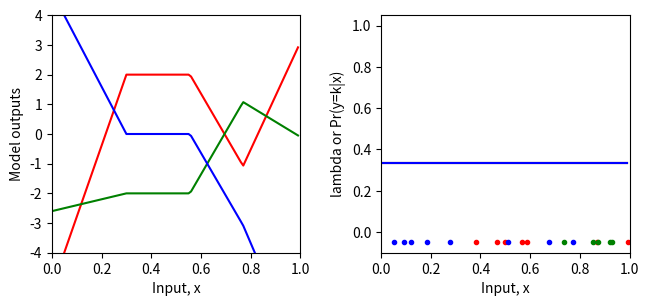
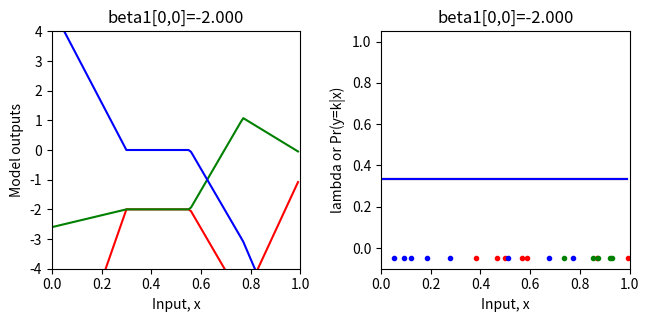
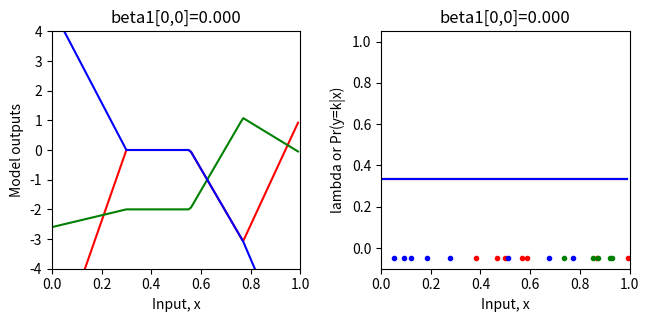
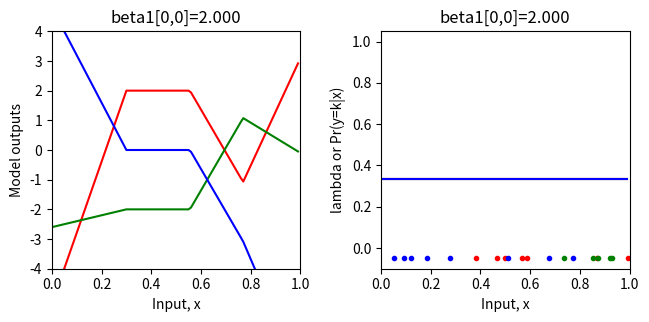
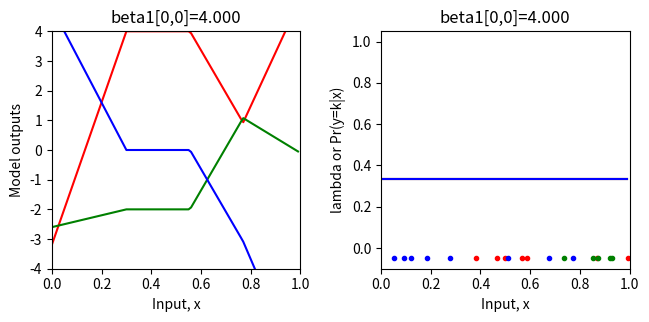
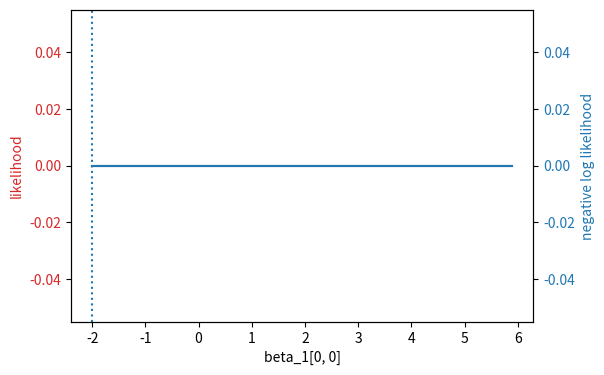
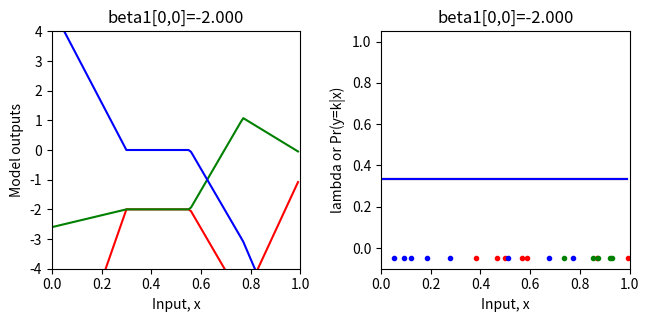

Python code for these plots, in order:
# Imports math library
import numpy as np
# Used for repmat
import numpy.matlib
# Imports plotting library
import matplotlib.pyplot as plt
# Import math Library
import math

# Define the Rectified Linear Unit (ReLU) function
def ReLU(preactivation):
  activation = preactivation.clip(0.0)
  return activation

# Define a shallow neural network
def shallow_nn(x, beta_0, omega_0, beta_1, omega_1):
    # Make sure that input data is (1 x n_data) array
    n_data = x.size
    x = np.reshape(x,(1,n_data))

    # This runs the network for ALL of the inputs, x at once so we can draw graph
    h1 = ReLU(np.matmul(beta_0,np.ones((1,n_data))) + np.matmul(omega_0,x))
    model_out = np.matmul(beta_1,np.ones((1,n_data))) + np.matmul(omega_1,h1)
    return model_out

# Get parameters for model -- we can call this function to easily reset them
def get_parameters():
  # And we'll create a network that approximately fits it
  beta_0 = np.zeros((3,1));  # formerly theta_x0
  omega_0 = np.zeros((3,1)); # formerly theta_x1
  beta_1 = np.zeros((3,1));  # NOTE -- there are three outputs now (one for each class, so three output biases)
  omega_1 = np.zeros((3,3)); # NOTE -- there are three outputs now (one for each class, so nine output weights, connecting 3 hidden units to 3 outputs)

  beta_0[0,0] = 0.3; beta_0[1,0] = -1.0; beta_0[2,0] = -0.5
  omega_0[0,0] = -1.0; omega_0[1,0] = 1.8; omega_0[2,0] = 0.65
  beta_1[0,0] = 2.0; beta_1[1,0] = -2; beta_1[2,0] = 0.0
  omega_1[0,0] = -24.0; omega_1[0,1] = -8.0; omega_1[0,2] = 50.0
  omega_1[1,0] = -2.0; omega_1[1,1] = 8.0; omega_1[1,2] = -30.0
  omega_1[2,0] = 16.0; omega_1[2,1] = -8.0; omega_1[2,2] =-8

  return beta_0, omega_0, beta_1, omega_1

# Utility function for plotting data
def plot_multiclass_classification(x_model, out_model, lambda_model, x_data = None, y_data = None, title= None):
  # Make sure model data are 1D arrays
  n_data = len(x_model)
  n_class = 3
  x_model = np.squeeze(x_model)
  out_model = np.reshape(out_model, (n_class,n_data))
  lambda_model = np.reshape(lambda_model, (n_class,n_data))

  fig, ax = plt.subplots(1,2)
  fig.set_size_inches(7.0, 3.5)
  fig.tight_layout(pad=3.0)
  ax[0].plot(x_model,out_model[0,:],'r-')
  ax[0].plot(x_model,out_model[1,:],'g-')
  ax[0].plot(x_model,out_model[2,:],'b-')
  ax[0].set_xlabel('Input, x'); ax[0].set_ylabel('Model outputs')
  ax[0].set_xlim([0,1]);ax[0].set_ylim([-4,4])
  if title is not None:
    ax[0].set_title(title)
  ax[1].plot(x_model,lambda_model[0,:],'r-')
  ax[1].plot(x_model,lambda_model[1,:],'g-')
  ax[1].plot(x_model,lambda_model[2,:],'b-')
  ax[1].set_xlabel('Input, x'); ax[1].set_ylabel('lambda or Pr(y=k|x)')
  ax[1].set_xlim([0,1]);ax[1].set_ylim([-0.1,1.05])
  if title is not None:
    ax[1].set_title(title)
  if x_data is not None:
    for i in range(len(x_data)):
      if y_data[i] ==0:
        ax[1].plot(x_data[i],-0.05, 'r.')
      if y_data[i] ==1:
        ax[1].plot(x_data[i],-0.05, 'g.')
      if y_data[i] ==2:
        ax[1].plot(x_data[i],-0.05, 'b.')
  plt.show()

# Softmax function that maps a vector of arbitrary values to a vector of values that are positive and sum to one.
def softmax(model_out):
  # This operation has to be done separately for every column of the input
  # Compute exponentials of all the elements
  # TODO: compute the softmax function (eq 5.22)
  # Replace this skeleton code

  # Compute the exponential of the model outputs
  exp_model_out = np.zeros_like(model_out) ;
  # Compute the sum of the exponentials (denominator of equation 5.22)
  sum_exp_model_out = np.zeros_like(model_out) ;
  # Normalize the exponentials (np.matlib.repmat might be useful here)
  softmax_model_out = np.ones_like(model_out)/ exp_model_out.shape[0]

  return softmax_model_out


# Let's create some 1D training data
x_train = np.array([0.09291784,0.46809093,0.93089486,0.67612654,0.73441752,0.86847339,\
                   0.49873225,0.51083168,0.18343972,0.99380898,0.27840809,0.38028817,\
                   0.12055708,0.56715537,0.92005746,0.77072270,0.85278176,0.05315950,\
                   0.87168699,0.58858043])
y_train = np.array([2,0,1,2,1,0,\
                    0,2,2,0,2,0,\
                    2,0,1,2,1,2, \
                    1,0])

# Get parameters for the model
beta_0, omega_0, beta_1, omega_1 = get_parameters()

# Define a range of input values
x_model = np.arange(0,1,0.01)
# Run the model to get values to plot and plot it.
model_out= shallow_nn(x_model, beta_0, omega_0, beta_1, omega_1)
lambda_model = softmax(model_out)
plot_multiclass_classification(x_model, model_out, lambda_model, x_train, y_train)


# Return probability under categorical distribution for observed class y
# Just take value from row k of lambda param where y =k,
def categorical_distribution(y, lambda_param):
    return np.array([lambda_param[row, i] for i, row in enumerate (y)])

# Here are three examples
print(categorical_distribution(np.array([[0]]),np.array([[0.2],[0.5],[0.3]])))
print(categorical_distribution(np.array([[1]]),np.array([[0.2],[0.5],[0.3]])))
print(categorical_distribution(np.array([[2]]),np.array([[0.2],[0.5],[0.3]])))

# Return the likelihood of all of the data under the model
def compute_likelihood(y_train, lambda_param):
  # TODO -- compute the likelihood of the data -- the product of the categorical probabilities for each data point
  # Top line of equation 5.3 in the notes
  # You will need np.prod() and the categorical_distribution function you used above
  # Replace the line below
  likelihood = 0

  return likelihood

# Let's test this
beta_0, omega_0, beta_1, omega_1 = get_parameters()
# Use our neural network to predict the parameters of the categorical distribution
model_out = shallow_nn(x_train, beta_0, omega_0, beta_1, omega_1)
lambda_train = softmax(model_out)
# Compute the likelihood
likelihood = compute_likelihood(y_train, lambda_train)
# Let's double check we get the right answer before proceeding
print("Correct answer = %9.9f, Your answer = %9.9f"%(0.000000041,likelihood))

# Return the negative log likelihood of the data under the model
def compute_negative_log_likelihood(y_train, lambda_param):
  # TODO -- compute the negative log likelihood of the data -- don't use the likelihood function above -- compute the negative sum of the log probabilities
  # You will need np.sum(), np.log()
  # Replace the line below
  nll = 0

  return nll

# Let's test this
beta_0, omega_0, beta_1, omega_1 = get_parameters()
# Use our neural network to predict the parameters of the categorical distribution
model_out = shallow_nn(x_train, beta_0, omega_0, beta_1, omega_1)
# Pass the outputs through the softmax function
lambda_train = softmax(model_out)
# Compute the negative log likelihood
nll = compute_negative_log_likelihood(y_train, lambda_train)
# Let's double check we get the right answer before proceeding
print("Correct answer = %9.9f, Your answer = %9.9f"%(17.015457867,nll))

# Define a range of values for the parameter
beta_1_vals = np.arange(-2,6.0,0.1)
# Create some arrays to store the likelihoods, negative log likelihoods
likelihoods = np.zeros_like(beta_1_vals)
nlls = np.zeros_like(beta_1_vals)

# Initialise the parameters
beta_0, omega_0, beta_1, omega_1 = get_parameters()
for count in range(len(beta_1_vals)):
  # Set the value for the parameter
  beta_1[0,0] = beta_1_vals[count]
  # Run the network with new parameters
  model_out = shallow_nn(x_train, beta_0, omega_0, beta_1, omega_1)
  lambda_train = softmax(model_out)
  # Compute and store the two values
  likelihoods[count] = compute_likelihood(y_train,lambda_train)
  nlls[count] = compute_negative_log_likelihood(y_train, lambda_train)
  # Draw the model for every 20th parameter setting
  if count % 20 == 0:
    # Run the model to get values to plot and plot it.
    model_out = shallow_nn(x_model, beta_0, omega_0, beta_1, omega_1)
    lambda_model = softmax(model_out)
    plot_multiclass_classification(x_model, model_out, lambda_model, x_train, y_train, title="beta1[0,0]=%3.3f"%(beta_1[0,0]))


# Now let's plot the likelihood and negative log likelihood as a function of the value of the offset beta1
fig, ax = plt.subplots()
fig.tight_layout(pad=5.0)
likelihood_color = 'tab:red'
nll_color = 'tab:blue'


ax.set_xlabel('beta_1[0, 0]')
ax.set_ylabel('likelihood', color = likelihood_color)
ax.plot(beta_1_vals, likelihoods, color = likelihood_color)
ax.tick_params(axis='y', labelcolor=likelihood_color)

ax1 = ax.twinx()
ax1.plot(beta_1_vals, nlls, color = nll_color)
ax1.set_ylabel('negative log likelihood', color = nll_color)
ax1.tick_params(axis='y', labelcolor = nll_color)

plt.axvline(x = beta_1_vals[np.argmax(likelihoods)], linestyle='dotted')

plt.show()

# Hopefully, you can see that the maximum of the likelihood fn is at the same position as the minimum negative log likelihood solution
# Let's check that:
print("Maximum likelihood = %f, at beta_1=%3.3f"%( (likelihoods[np.argmax(likelihoods)],beta_1_vals[np.argmax(likelihoods)])))
print("Minimum negative log likelihood = %f, at beta_1=%3.3f"%( (nlls[np.argmin(nlls)],beta_1_vals[np.argmin(nlls)])))

# Plot the best model
beta_1[0,0] = beta_1_vals[np.argmin(nlls)]
model_out = shallow_nn(x_model, beta_0, omega_0, beta_1, omega_1)
lambda_model = softmax(model_out)
plot_multiclass_classification(x_model, model_out, lambda_model, x_train, y_train, title="beta1[0,0]=%3.3f"%(beta_1[0,0]))
